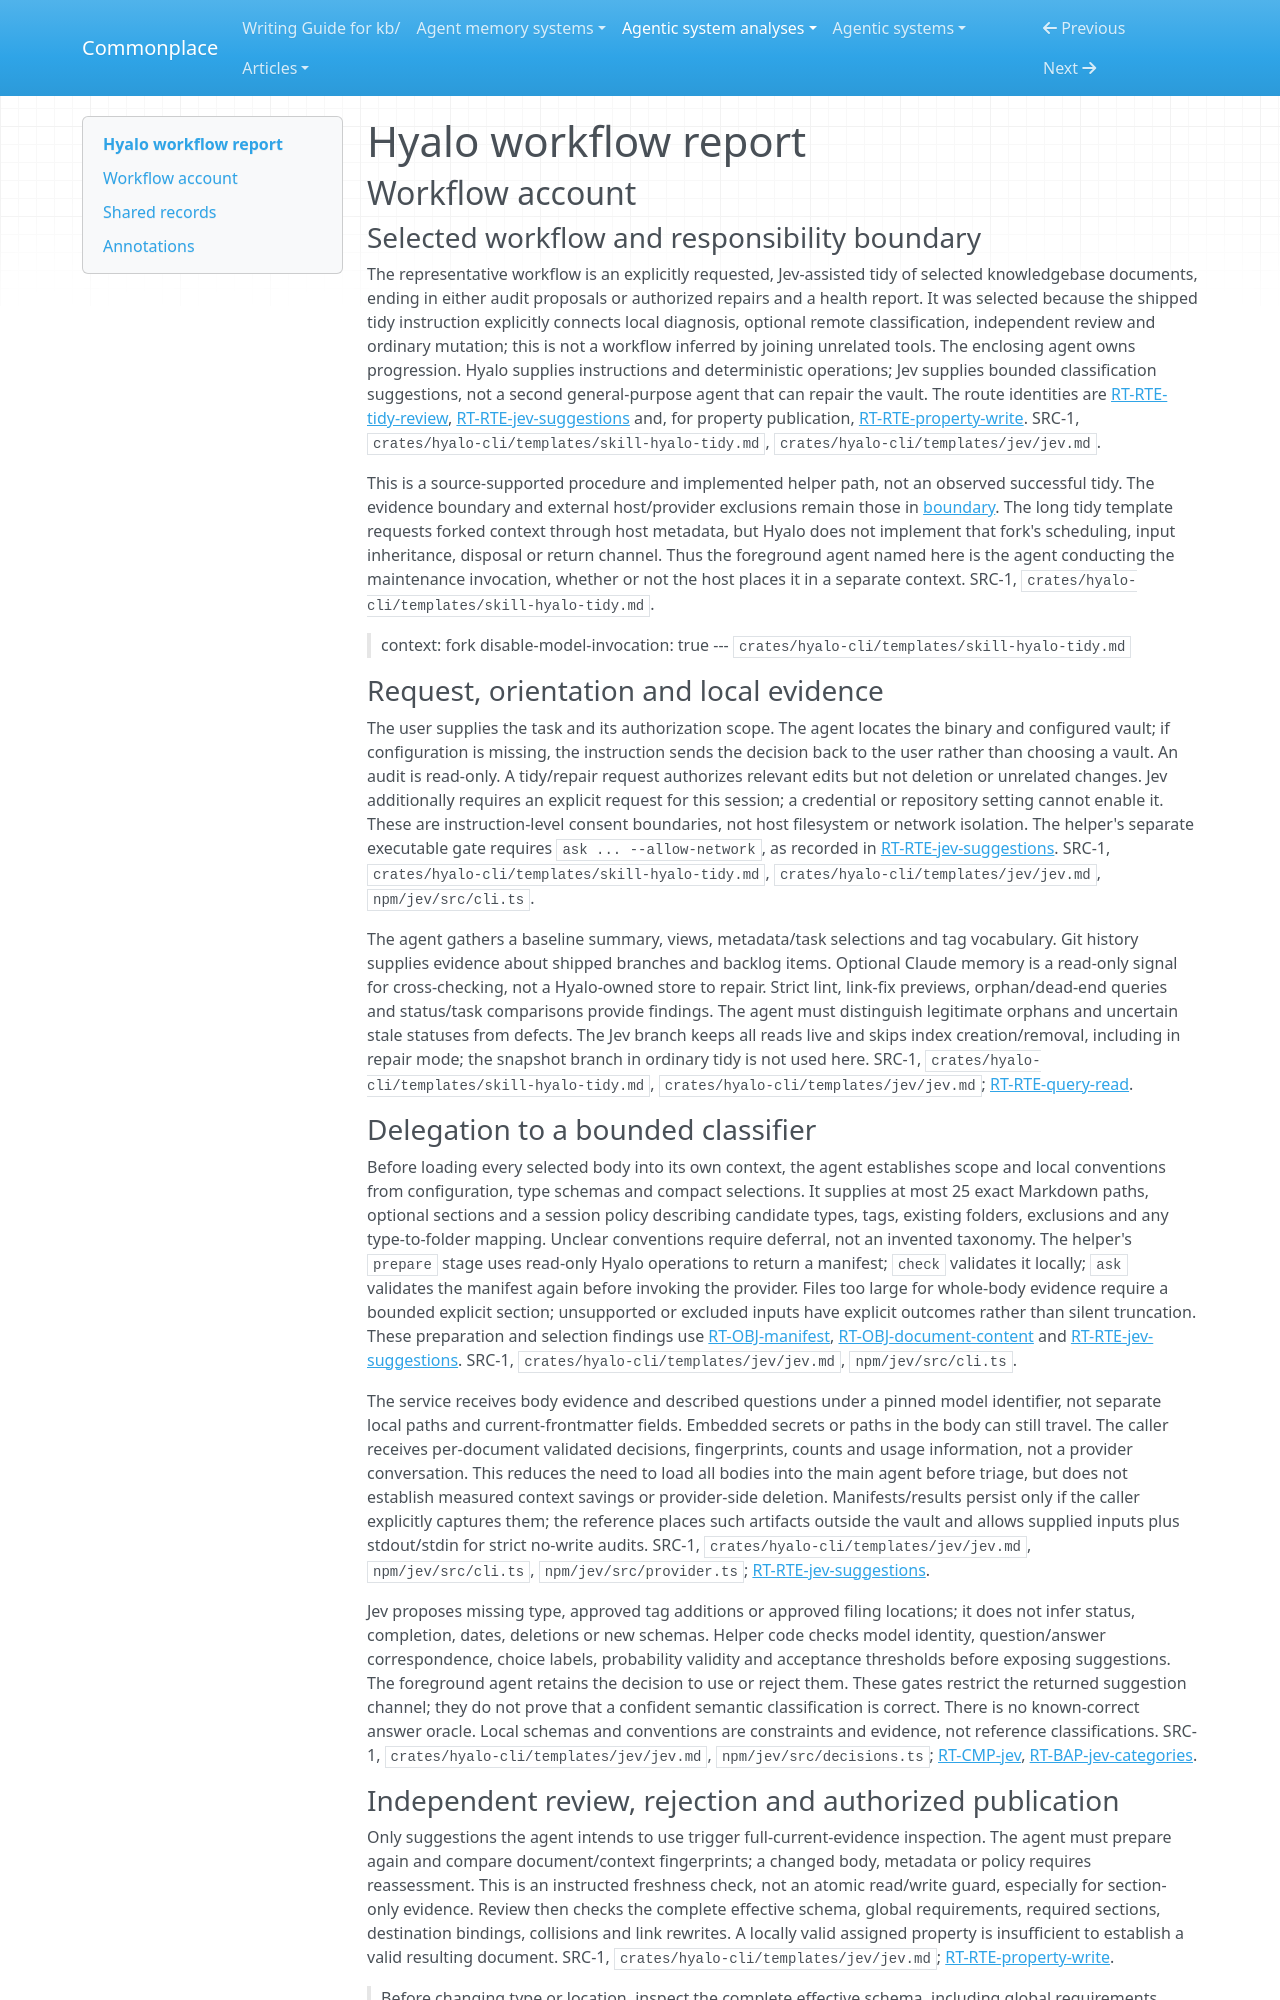

repository: zby/commonplace · page: agentic-system-analyses/retained/hyalo/workflow/index.html · generator: mkdocs

---
type: agentic-system-analyses/types/agentic-system-workflow-report.md
description: "Hyalo workflow account: explicitly requested Jev-assisted tidy, advisory classification, foreground review, authorized repair and final reporting."
run-id: AAS-2026-10-14-hyalo-ffe11d6a6d56-01
reviewed-boundary: "697f215fe8a90a5c760fceb686f2a321c9db7221"
---

# Hyalo workflow report

## Workflow account

### Selected workflow and responsibility boundary

The representative workflow is an explicitly requested, Jev-assisted tidy of selected knowledgebase documents, ending in either audit proposals or authorized repairs and a health report. It was selected because the shipped tidy instruction explicitly connects local diagnosis, optional remote classification, independent review and ordinary mutation; this is not a workflow inferred by joining unrelated tools. The enclosing agent owns progression. Hyalo supplies instructions and deterministic operations; Jev supplies bounded classification suggestions, not a second general-purpose agent that can repair the vault. The route identities are [RT-RTE-tidy-review](runtime.md#rt-rte-tidy-review), [RT-RTE-jev-suggestions](runtime.md#rt-rte-jev-suggestions) and, for property publication, [RT-RTE-property-write](runtime.md#rt-rte-property-write). SRC-1, `crates/hyalo-cli/templates/skill-hyalo-tidy.md`, `crates/hyalo-cli/templates/jev/jev.md`.

This is a source-supported procedure and implemented helper path, not an observed successful tidy. The evidence boundary and external host/provider exclusions remain those in [boundary](boundary.md). The long tidy template requests forked context through host metadata, but Hyalo does not implement that fork's scheduling, input inheritance, disposal or return channel. Thus the foreground agent named here is the agent conducting the maintenance invocation, whether or not the host places it in a separate context. SRC-1, `crates/hyalo-cli/templates/skill-hyalo-tidy.md`.

> context: fork
> disable-model-invocation: true
> --- `crates/hyalo-cli/templates/skill-hyalo-tidy.md`

### Request, orientation and local evidence

The user supplies the task and its authorization scope. The agent locates the binary and configured vault; if configuration is missing, the instruction sends the decision back to the user rather than choosing a vault. An audit is read-only. A tidy/repair request authorizes relevant edits but not deletion or unrelated changes. Jev additionally requires an explicit request for this session; a credential or repository setting cannot enable it. These are instruction-level consent boundaries, not host filesystem or network isolation. The helper's separate executable gate requires `ask ... --allow-network`, as recorded in [RT-RTE-jev-suggestions](runtime.md#rt-rte-jev-suggestions). SRC-1, `crates/hyalo-cli/templates/skill-hyalo-tidy.md`, `crates/hyalo-cli/templates/jev/jev.md`, `npm/jev/src/cli.ts`.

The agent gathers a baseline summary, views, metadata/task selections and tag vocabulary. Git history supplies evidence about shipped branches and backlog items. Optional Claude memory is a read-only signal for cross-checking, not a Hyalo-owned store to repair. Strict lint, link-fix previews, orphan/dead-end queries and status/task comparisons provide findings. The agent must distinguish legitimate orphans and uncertain stale statuses from defects. The Jev branch keeps all reads live and skips index creation/removal, including in repair mode; the snapshot branch in ordinary tidy is not used here. SRC-1, `crates/hyalo-cli/templates/skill-hyalo-tidy.md`, `crates/hyalo-cli/templates/jev/jev.md`; [RT-RTE-query-read](runtime.md#rt-rte-query-read).
